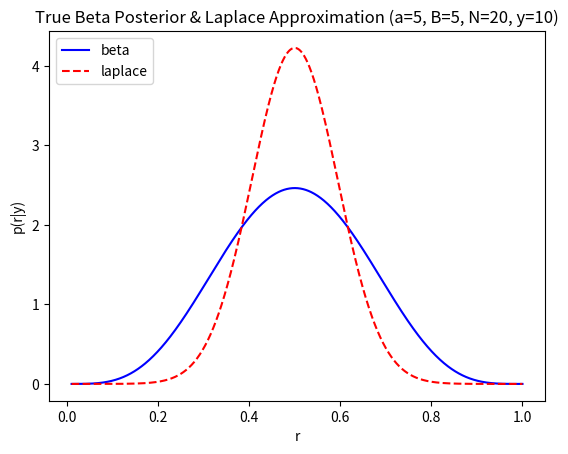
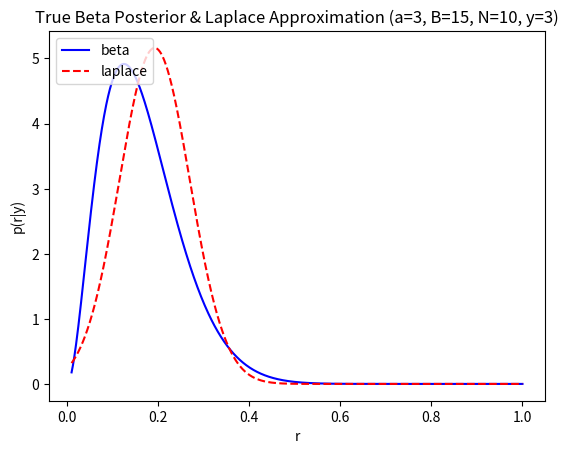
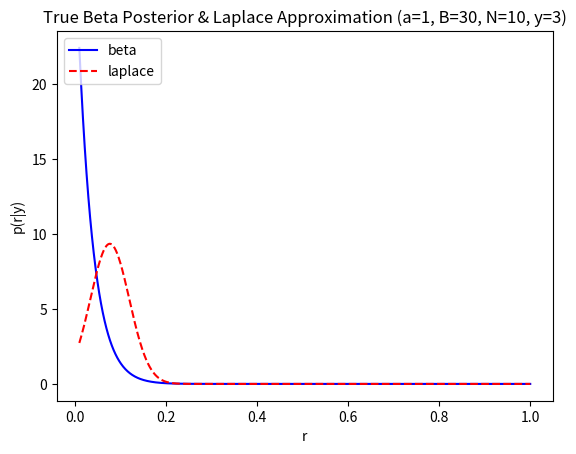

Here is the Python script that generated these plots, in order:
from __future__ import division
from scipy.stats import beta
from scipy.stats import norm
import numpy
import math
import matplotlib.pyplot as plt


def plotBetaPosteriorAndLaplaceApproximation(a, B, N, y):
    r = (1 - y - a) / (2 - a - N - B)
    var = -(math.pow(r, 2) * math.pow((1 - r), 2)) / (
        (math.pow((1 - r), 2) * (1 - a - y)) + (math.pow(r, 2) * (1 - B - N + y)))
    x = numpy.linspace(0.01, 1, 1000)

    plt.figure()
    plt.title("True Beta Posterior & Laplace Approximation (a=%s, B=%s, N=%s, y=%s)" % (a, B, N, y))
    plt.xlabel("r")
    plt.ylabel("p(r|y)")

    betaT = beta.pdf(x, a, B)
    plt.plot(x, betaT, 'b', label='beta')

    laplaceT = norm.pdf(x, loc=r, scale=math.sqrt(var))
    plt.plot(x, laplaceT, 'r--', label='laplace')

    plt.legend(loc='upper left')


plotBetaPosteriorAndLaplaceApproximation(a=5, B=5, N=20, y=10)
plotBetaPosteriorAndLaplaceApproximation(a=3, B=15, N=10, y=3)
plotBetaPosteriorAndLaplaceApproximation(a=1, B=30, N=10, y=3)
plt.show()
